Dataset: DragonFruit_Training (GitHub, Atharva2645/Agrisense-main). Classes: grade A, grade B, grade C.

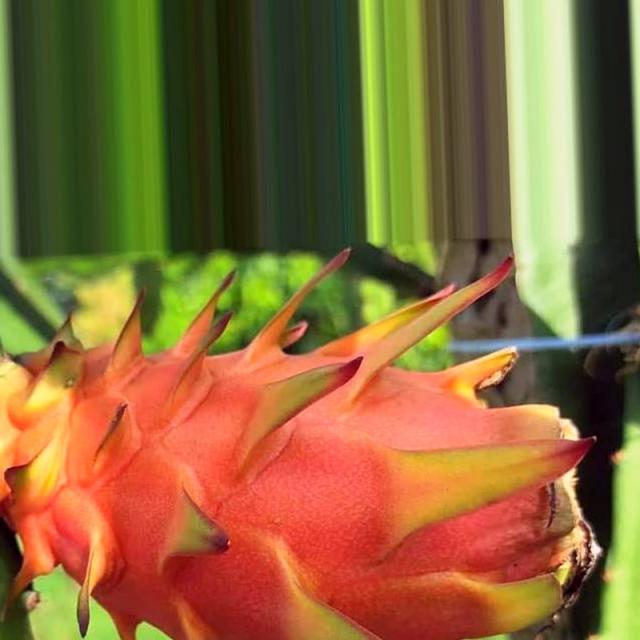
Label: grade A

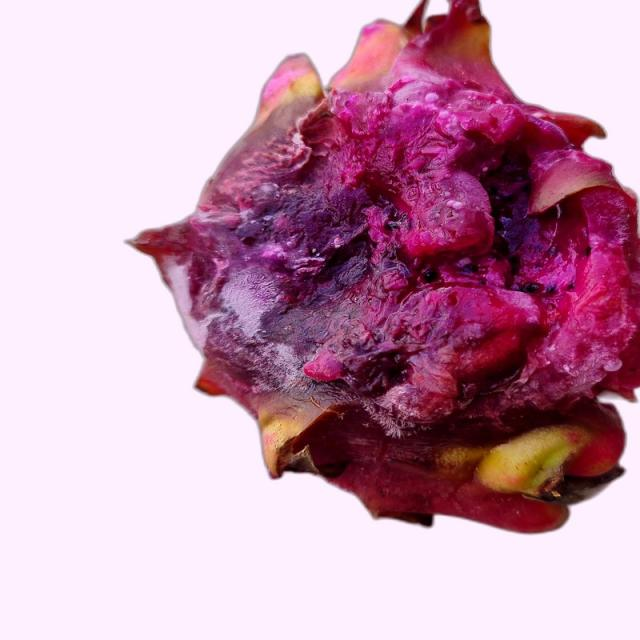
Label: grade B

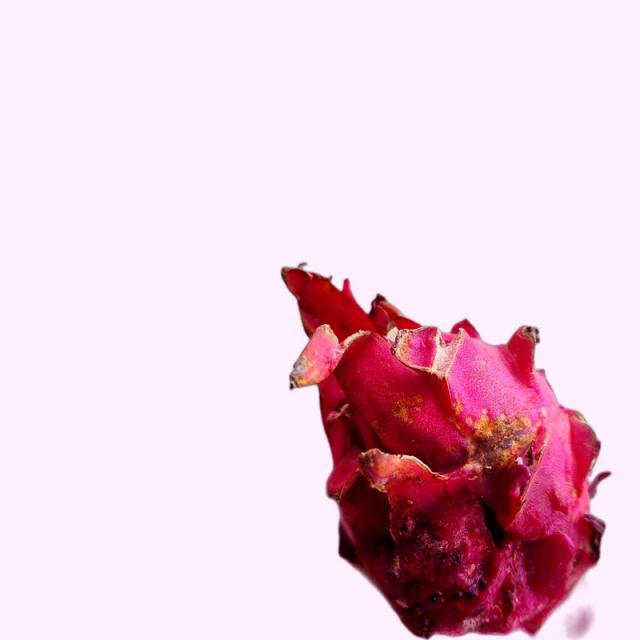
Label: grade B

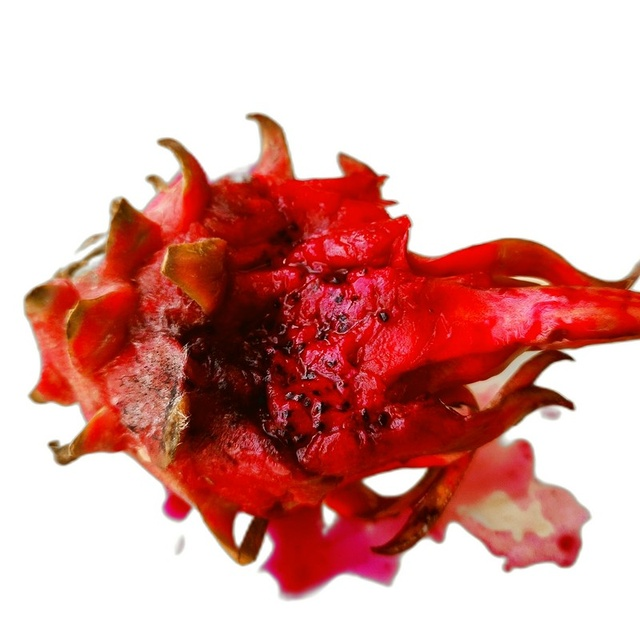
Label: grade C

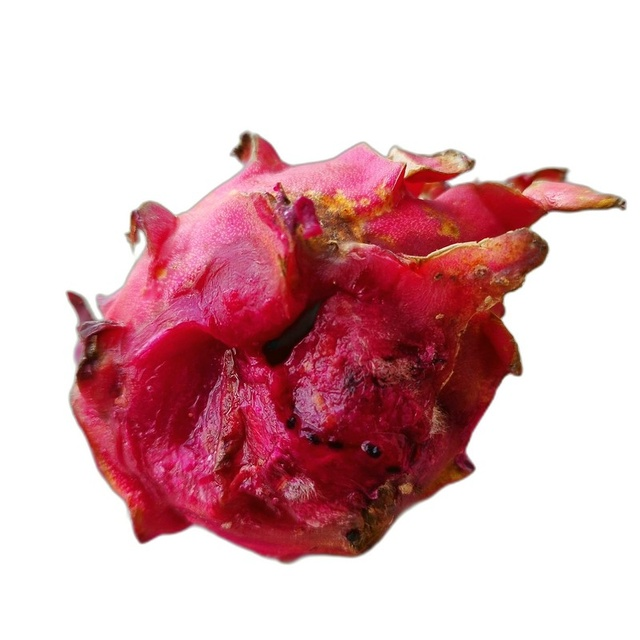
Label: grade C

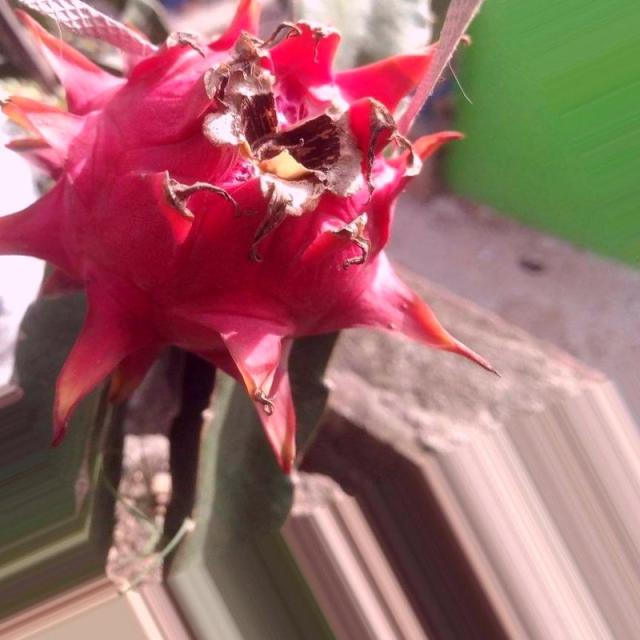
Label: grade A
